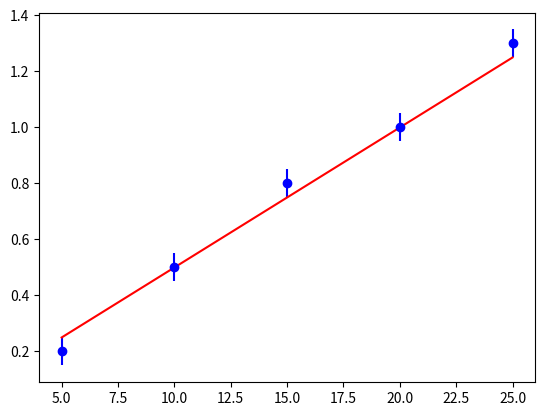

This chart was generated by the following Python code:
import numpy as np
import matplotlib.pyplot as plt

x=np.array([5,10,15,20,25])
y=np.array([0.2,0.5,0.8,1.0,1.3])
yerror=np.array([0.05,0.05,0.05,0.05,0.05])
#the next line is the model prediction,
#where we make some initial guess
#what the slope of the line will be
fx=0.05*x
plt.errorbar(x,y,yerror,fmt='bo')
plt.plot(x,fx,'r-')
plt.show()